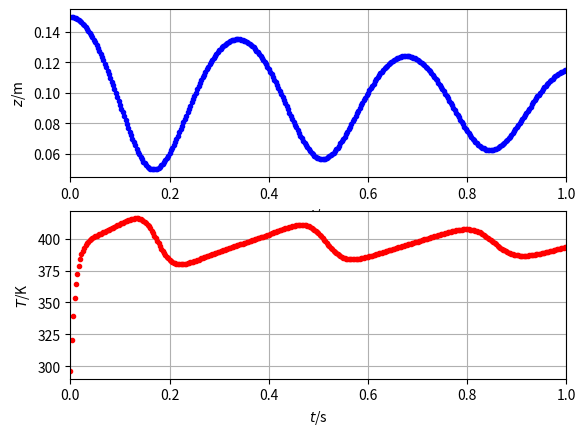

Python code for this plot:
from matplotlib.pyplot import *
from numpy import *
from numpy.linalg import norm
from numpy import array as vector
import matplotlib.pyplot as plt
### Simulation of ideal gas & mass piston in 1D
## Coordinates (t, z)

## Constants
R = 8.31446261815   # J/(K*mol): molar gas constant
g = 9.8             # N/kg: gravitational acceleration
C = 20              # J/(K*mol): molar heat capacity
mu = 0.00004        # N*s/m**2: gas viscosity
h = 8000            # J/(K*m**2): heat-transfer coefficient
N = 0.04            # mol: amount of ideal gas
Text = 373.15 + 23  # K: temperature of environment
A = 0.1**2          # m**2: area of piston
m = 50              # kg: mass of piston
Fatm = -100000 * A  # N: force on piston by atmosphere
k = 100             # N/m: elastic constant of spring

## Initial conditions. State: (z, v, T)
t = 0            # s: initial time
z = 0.15         # m: initial position of piston
v = 0            # m/s: initial velocity of piston
T = 273.15 + 23  # K: initial temperature of gas

## Boundary conditions
Gpis = -m*g  # N: gravity supply of momentum to piston

## Parameters for time loop
t1 = 1       # s: final time
dt = 0.0001  # s: time step #@

## Plotting
dtplot = t1/360 # time interval between plots
tplot = dtplot # time for next plot
figure
subplot(2, 1, 1); plot(t, z, '.b')
xlim([0, t1])
xlabel('${\it t}$/s'); ylabel('${\it z}$/m')
grid(True); 
subplot(2, 1, 2); plot(t, T, '.r')
xlim([0, t1])
xlabel('${\it t}$/s'); ylabel('${\it T}$/K')
grid(True);  #@

## Numerical time integration
while t < t1:
  ## constitutive relations
  Fgas = -(R * N * T / z -  mu * A * v / z)  # ideal-gas law
  Q = A * h * (Text - T)                     # law of cooling
  Phi = Q + Fgas * v                         # energy influx to gas
  E = C * N * T                              # internal energy of ideal gas
  Ppis = m * v                               # Newton's formula for momentum
  Fspr = -k * z                              # Hooke's law
  Fpis = -Fgas + Fatm + Fspr                 # momentum influx to piston

  ## step forward in time with balance laws
  t = t + dt
  E = E + Phi * dt
  Ppis = Ppis + (Fpis + Gpis) * dt
  z = z + v * dt

  ## constitutive relations: calculate state
  T = E / (C * N)
  v = Ppis / m  #@

  ## plot
  if t > tplot:
    subplot(2, 1, 1); plot(t, z, '.b')
    subplot(2, 1, 2); plot(t, T, '.r')
    tplot = tplot + dtplot

plt.show()
